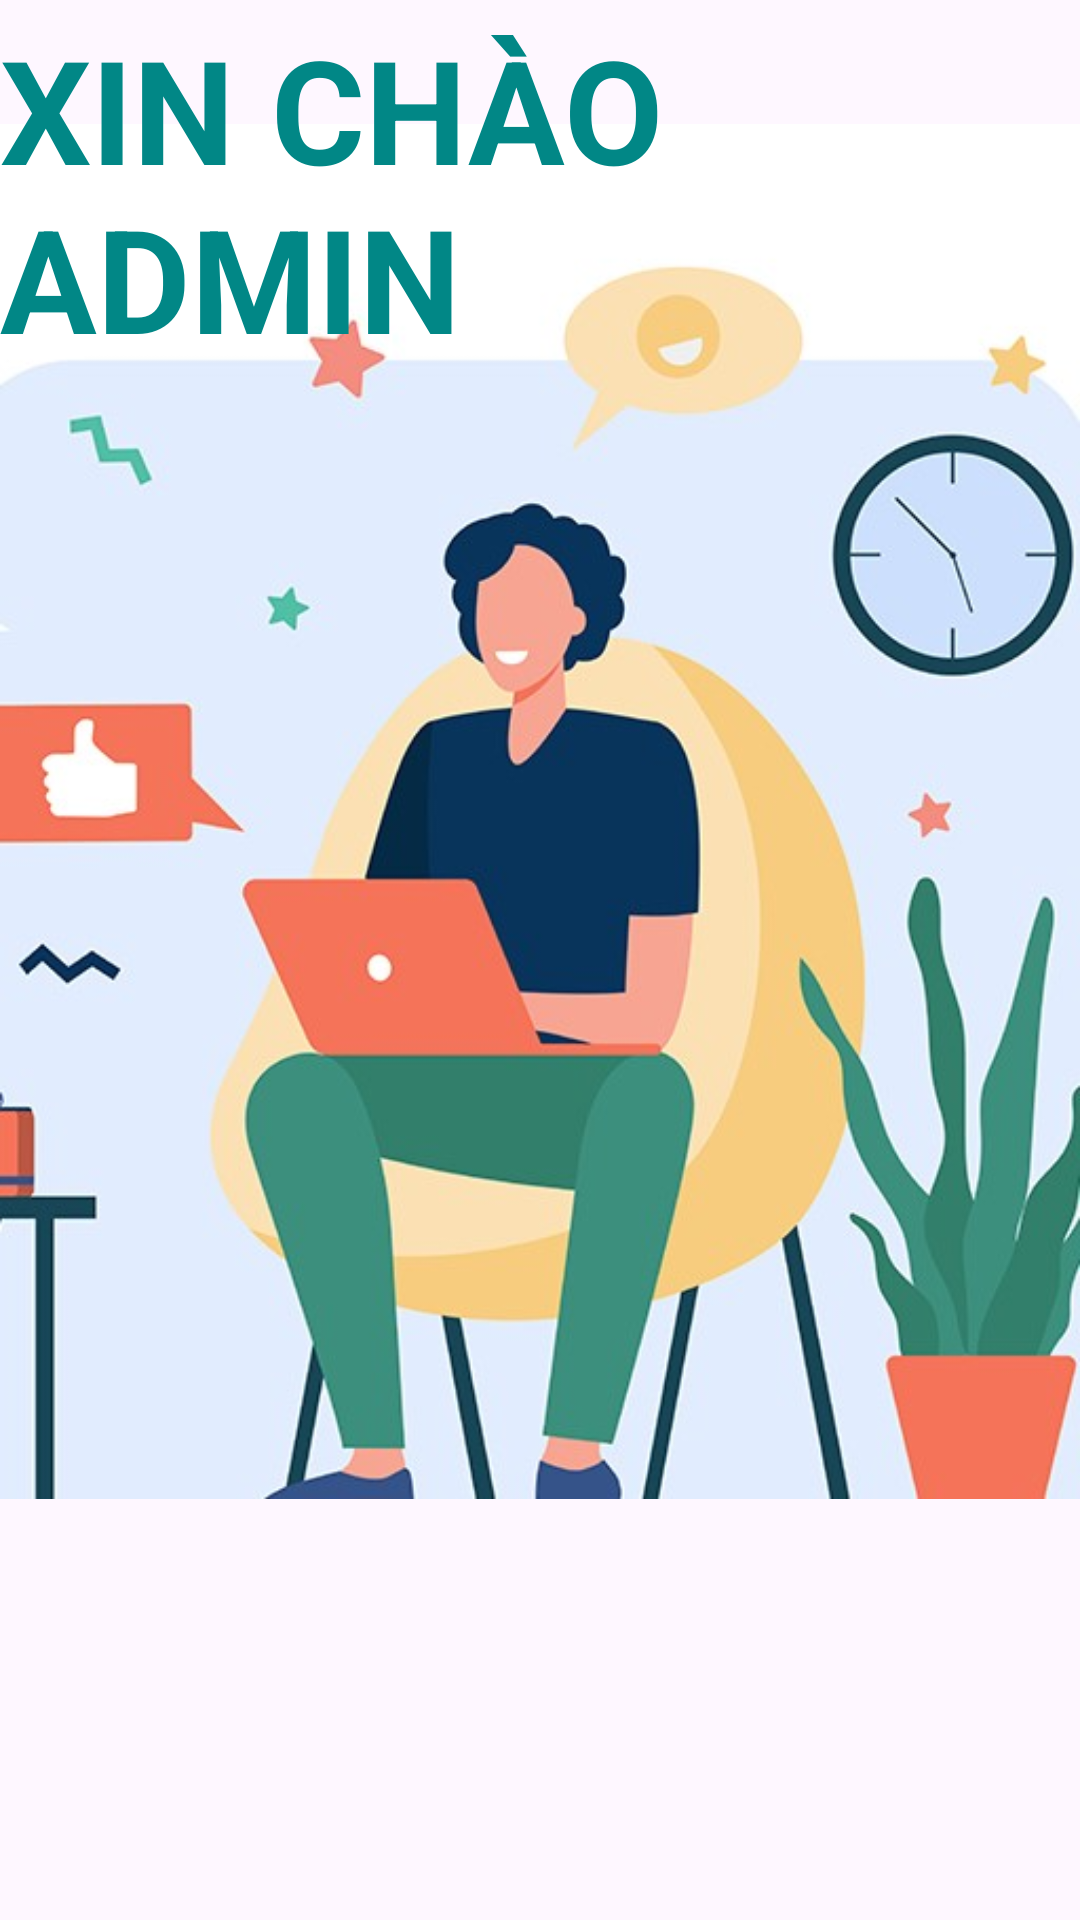

Layout XML and referenced resources for this Android screen:
<!-- AndroidManifest.xml: application theme Theme.Admin -->
<!-- res/layout/fragment_home.xml -->
<?xml version="1.0" encoding="utf-8"?>
<androidx.constraintlayout.widget.ConstraintLayout xmlns:android="http://schemas.android.com/apk/res/android"
    xmlns:app="http://schemas.android.com/apk/res-auto"
    xmlns:tools="http://schemas.android.com/tools"
    android:layout_width="match_parent"
    android:layout_height="match_parent"
    tools:context=".ui.home.HomeFragment">

    <ImageView
        android:id="@+id/imageView2"
        android:layout_width="wrap_content"
        android:layout_height="wrap_content"
        android:layout_marginTop="-50dp"
        android:src="@drawable/nen"
        app:layout_constraintStart_toStartOf="parent"
        app:layout_constraintTop_toTopOf="parent" />

    <TextView
        android:id="@+id/textView7"
        android:layout_width="wrap_content"
        android:layout_height="wrap_content"
        android:layout_marginTop="4dp"
        android:text="XIN CHÀO ADMIN"
        android:textColor="@color/teal_700"
        android:textSize="48sp"
        android:textStyle="bold"
        app:layout_constraintEnd_toEndOf="parent"
        app:layout_constraintStart_toStartOf="parent"
        app:layout_constraintTop_toTopOf="parent" />
</androidx.constraintlayout.widget.ConstraintLayout>
<!-- resources referenced by this layout -->
<resources>
  <color name="teal_700">#FF018786</color>
  <!-- drawable nen: jpg bitmap (drawable, 46969 bytes) -->
  <style name="Theme.Admin" parent="Base.Theme.Admin" />
  <style name="Base.Theme.Admin" parent="Theme.Material3.DayNight.NoActionBar">
          
          
      </style>
</resources>
